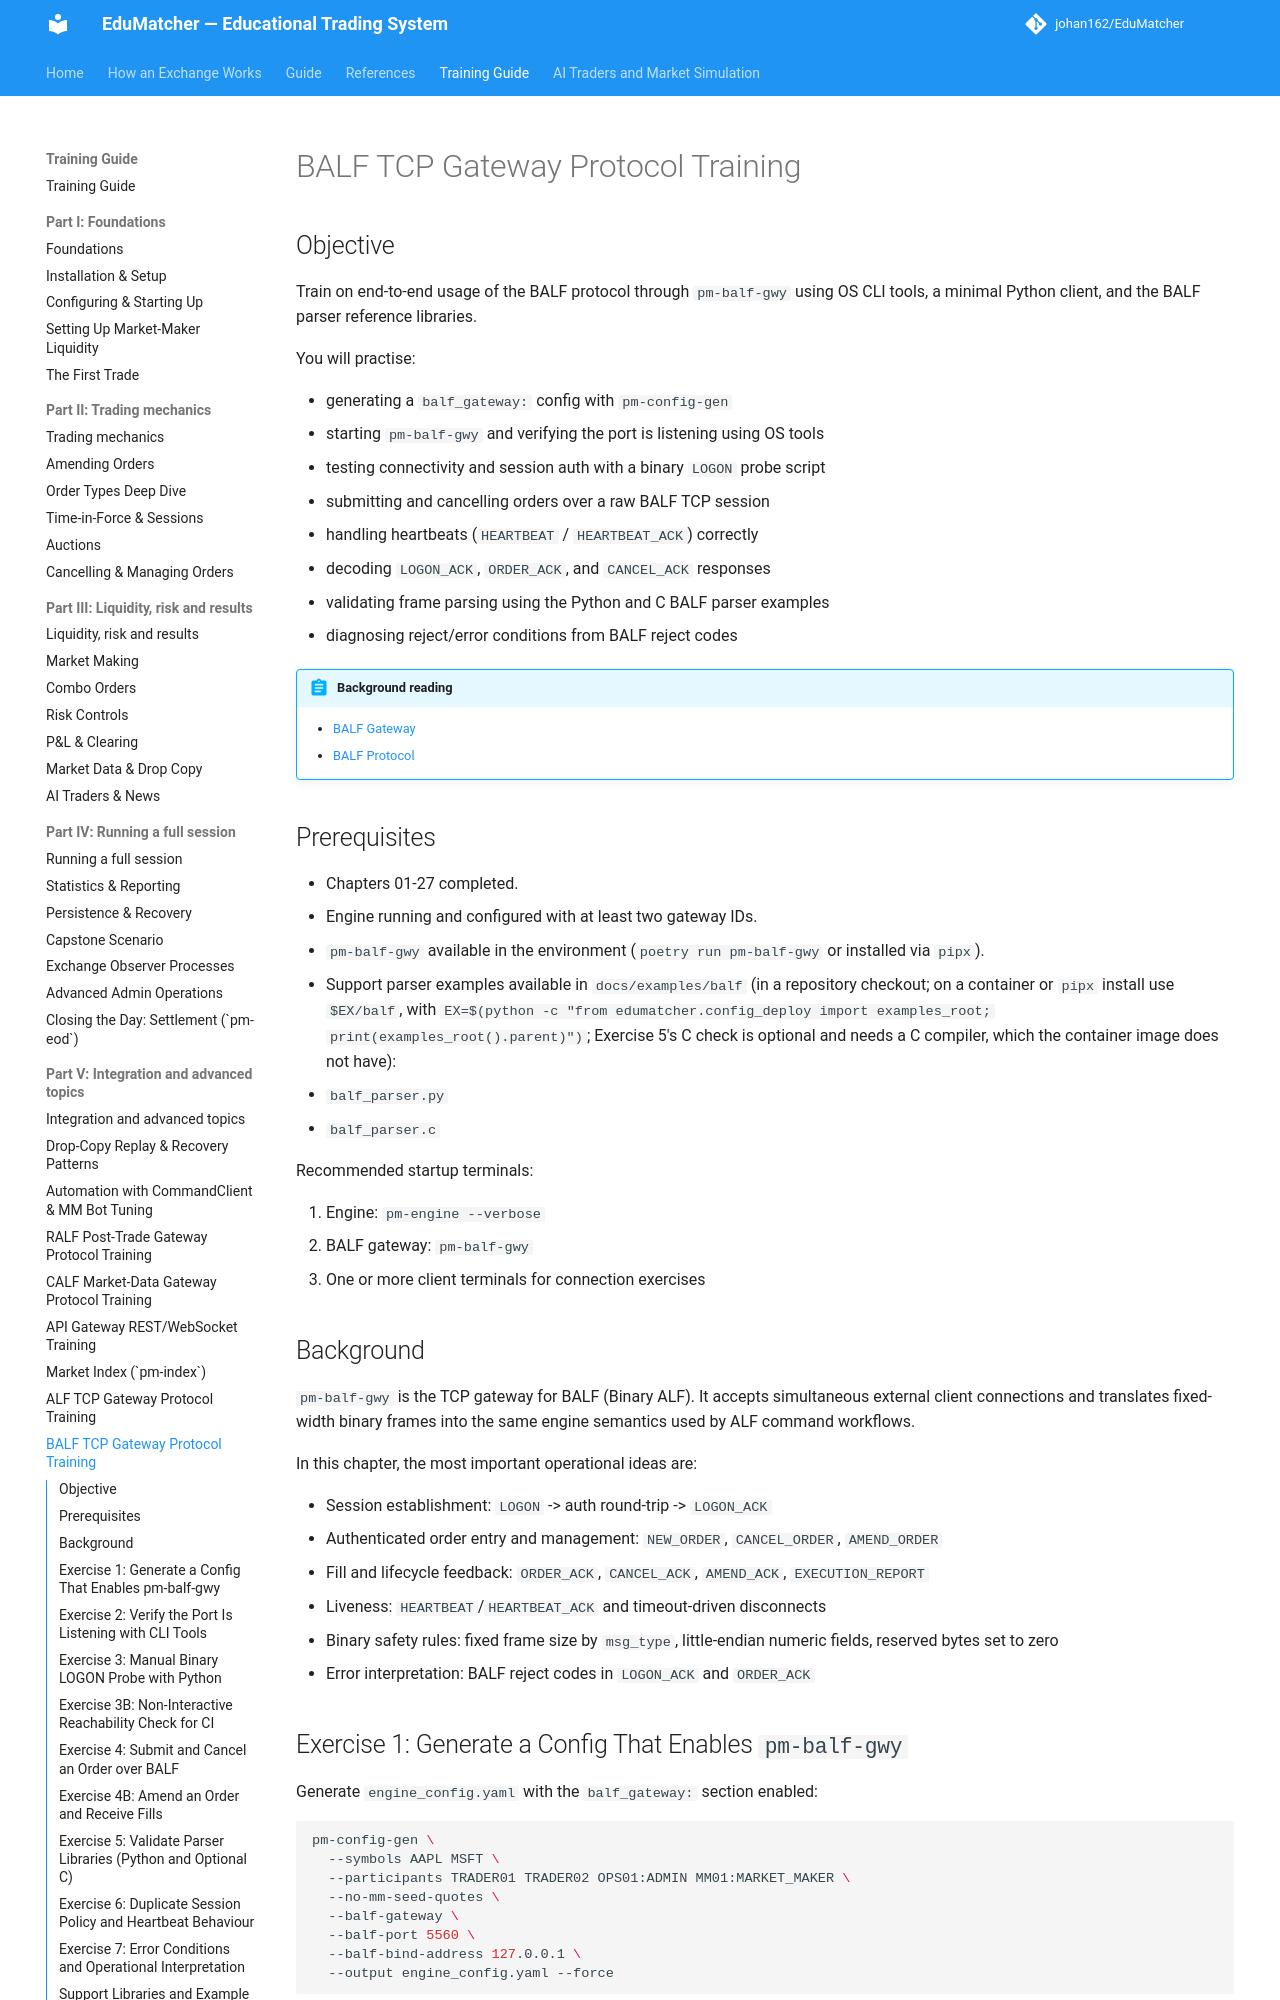

repository: johan162/EduMatcher · page: books/training-guide/270-balf-gwy/index.html · generator: mkdocs

# BALF TCP Gateway Protocol Training

## Objective

Train on end-to-end usage of the BALF protocol through `pm-balf-gwy` using OS
CLI tools, a minimal Python client, and the BALF parser reference libraries.

You will practise:

- generating a `balf_gateway:` config with `pm-config-gen`
- starting `pm-balf-gwy` and verifying the port is listening using OS tools
- testing connectivity and session auth with a binary `LOGON` probe script
- submitting and cancelling orders over a raw BALF TCP session
- handling heartbeats (`HEARTBEAT` / `HEARTBEAT_ACK`) correctly
- decoding `LOGON_ACK`, `ORDER_ACK`, and `CANCEL_ACK` responses
- validating frame parsing using the Python and C BALF parser examples
- diagnosing reject/error conditions from BALF reject codes

 


!!! abstract "Background reading"
    - [BALF Gateway](../operator-guide/part-5-gateways/020-balf-gateway.md)
    - [BALF Protocol](../protocols-and-clients/part-2-specifications/020-balf.md)

## Prerequisites

- Chapters 01-27 completed.
- Engine running and configured with at least two gateway IDs.
- `pm-balf-gwy` available in the environment (`poetry run pm-balf-gwy` or installed via `pipx`).
- Support parser examples available in `docs/examples/balf` (in a repository
  checkout; on a container or `pipx` install use `$EX/balf`, with
  `EX=$(python -c "from edumatcher.config_deploy import examples_root; print(examples_root().parent)")`;
  Exercise 5's C check is optional and needs a C compiler, which the container
  image does not have):
  - `balf_parser.py`
  - `balf_parser.c`

Recommended startup terminals:

1. Engine: `pm-engine --verbose`
2. BALF gateway: `pm-balf-gwy`
3. One or more client terminals for connection exercises

 

## Background

`pm-balf-gwy` is the TCP gateway for BALF (Binary ALF).
It accepts simultaneous external client connections and translates fixed-width
binary frames into the same engine semantics used by ALF command workflows.

In this chapter, the most important operational ideas are:

- Session establishment: `LOGON` -> auth round-trip -> `LOGON_ACK`
- Authenticated order entry and management: `NEW_ORDER`, `CANCEL_ORDER`, `AMEND_ORDER`
- Fill and lifecycle feedback: `ORDER_ACK`, `CANCEL_ACK`, `AMEND_ACK`, `EXECUTION_REPORT`
- Liveness: `HEARTBEAT`/`HEARTBEAT_ACK` and timeout-driven disconnects
- Binary safety rules: fixed frame size by `msg_type`, little-endian numeric fields, reserved bytes set to zero
- Error interpretation: BALF reject codes in `LOGON_ACK` and `ORDER_ACK`
